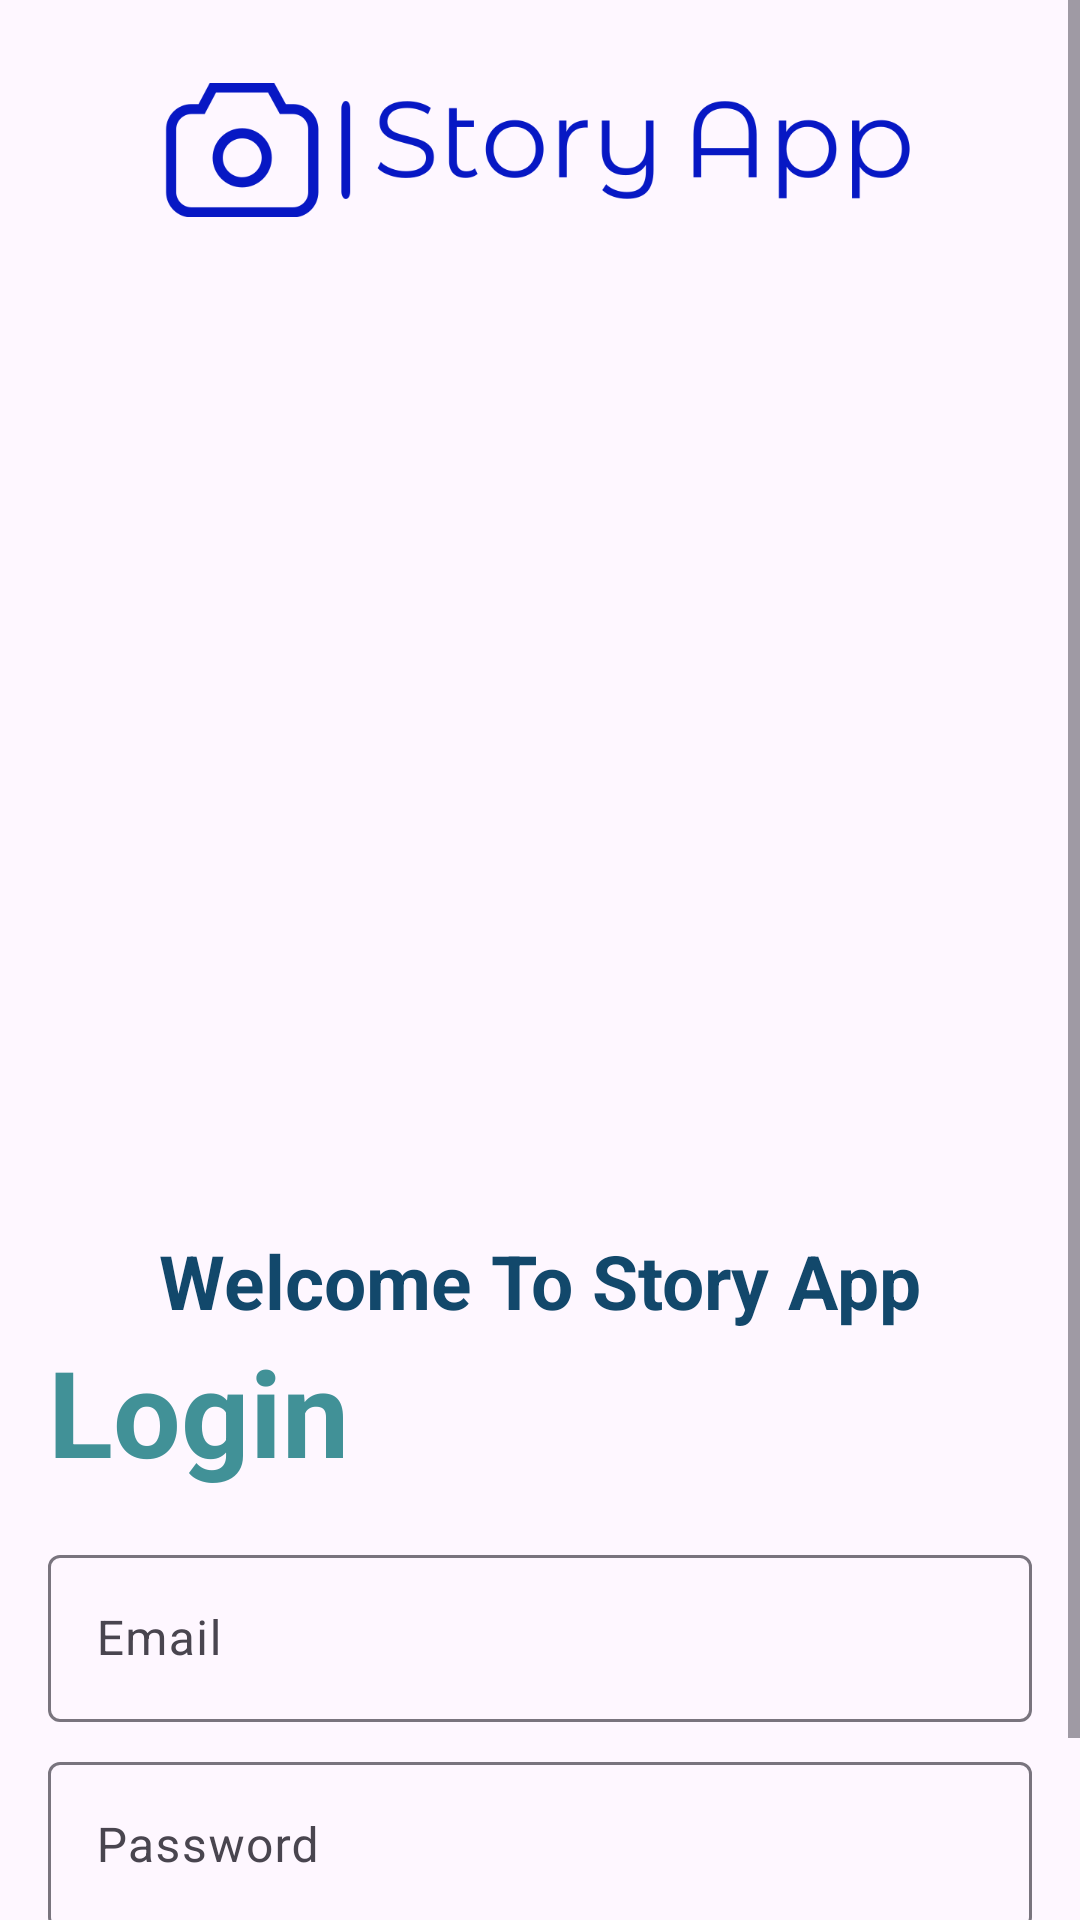

Write the Android layout XML for this screen, with the resource values it uses.
<!-- AndroidManifest.xml: application theme Theme.DicodingStory -->
<!-- res/layout/activity_login.xml -->
<?xml version="1.0" encoding="utf-8"?>
<ScrollView xmlns:android="http://schemas.android.com/apk/res/android"
    xmlns:app="http://schemas.android.com/apk/res-auto"
    xmlns:tools="http://schemas.android.com/tools"
    android:id="@+id/main"
    android:layout_width="match_parent"
    android:layout_height="match_parent"
    tools:context=".ui.login.LoginActivity">

    <androidx.constraintlayout.widget.ConstraintLayout
        android:layout_width="match_parent"
        android:layout_height="wrap_content">

        <ImageView
            android:id="@+id/iv_logo"
            android:layout_width="250dp"
            android:layout_height="100dp"
            android:src="@drawable/ic_storyapp"
            app:layout_constraintTop_toTopOf="parent"
            app:layout_constraintStart_toStartOf="parent"
            app:layout_constraintEnd_toEndOf="parent"/>

        <ImageView
            android:id="@+id/iv_people"
            android:layout_width="wrap_content"
            android:scaleType="centerCrop"
            android:layout_height="300dp"
            android:src="@drawable/img_people"
            app:layout_constraintTop_toBottomOf="@id/iv_logo"
            app:layout_constraintStart_toStartOf="parent"
            app:layout_constraintEnd_toEndOf="parent"/>

        <TextView
            android:id="@+id/tv_welcome"
            android:layout_width="wrap_content"
            android:layout_height="wrap_content"
            android:text="@string/welcome_to_story_app"
            android:textSize="25sp"
            android:textStyle="bold"
            android:textColor="@color/primary"
            android:layout_marginTop="10dp"
            app:layout_constraintTop_toBottomOf="@id/iv_people"
            app:layout_constraintStart_toStartOf="parent"
            app:layout_constraintEnd_toEndOf="parent"/>

        <TextView
            android:id="@+id/tv_login"
            android:layout_width="wrap_content"
            android:layout_height="wrap_content"
            android:text="@string/login"
            android:textStyle="bold"
            android:textSize="40sp"
            android:textColor="@color/secondary"
            android:layout_marginStart="16dp"
            app:layout_constraintStart_toStartOf="parent"
            app:layout_constraintTop_toBottomOf="@+id/tv_welcome"/>

        <com.google.android.material.textfield.TextInputLayout
            android:id="@+id/ti_email"
            android:layout_width="0dp"
            android:layout_height="wrap_content"
            android:layout_marginEnd="16dp"
            android:layout_marginTop="16dp"
            app:layout_constraintTop_toBottomOf="@+id/tv_login"
            app:layout_constraintStart_toStartOf="@+id/tv_login"
            app:layout_constraintEnd_toEndOf="parent">
            <com.google.android.material.textfield.TextInputEditText
                android:id="@+id/et_email"
                android:layout_width="match_parent"
                android:layout_height="wrap_content"
                android:hint="@string/email"/>
        </com.google.android.material.textfield.TextInputLayout>

        <com.google.android.material.textfield.TextInputLayout
            android:id="@+id/ti_pwd"
            android:layout_width="0dp"
            android:layout_height="wrap_content"
            android:layout_marginTop="8dp"
            app:layout_constraintTop_toBottomOf="@+id/ti_email"
            app:layout_constraintStart_toStartOf="@+id/ti_email"
            app:layout_constraintEnd_toEndOf="@+id/ti_email">

            <com.google.android.material.textfield.TextInputEditText
                android:id="@+id/et_pwd"
                android:layout_width="match_parent"
                android:layout_height="wrap_content"
                android:hint="@string/password"/>
        </com.google.android.material.textfield.TextInputLayout>

        <Button
            android:id="@+id/btn_login"
            app:cornerRadius="8dp"
            android:layout_width="0dp"
            android:layout_height="wrap_content"
            android:layout_marginTop="16dp"
            android:text="@string/login"
            android:textStyle="bold"
            android:textAllCaps="true"
            android:backgroundTint="@color/secondary"
            app:layout_constraintTop_toBottomOf="@id/ti_pwd"
            app:layout_constraintStart_toStartOf="@id/ti_pwd"
            app:layout_constraintEnd_toEndOf="@id/ti_pwd"
            android:textColor="@color/secondary_200"/>

        <ProgressBar
            android:id="@+id/progress_bar"
            android:layout_width="wrap_content"
            android:layout_height="wrap_content"
            app:layout_constraintTop_toTopOf="parent"
            app:layout_constraintBottom_toBottomOf="parent"
            app:layout_constraintStart_toStartOf="parent"
            app:layout_constraintEnd_toEndOf="parent"
            android:visibility="gone"
            tools:visibility="visible"/>

    </androidx.constraintlayout.widget.ConstraintLayout>




</ScrollView>
<!-- resources referenced by this layout -->
<resources>
  <color name="primary">#12486B</color>
  <color name="secondary">#419197</color>
  <color name="secondary_200">#BCDEE0</color>
  <!-- drawable ic_storyapp: png bitmap (drawable, 18329 bytes) -->
  <string name="email">Email</string>
  <string name="login">Login</string>
  <string name="password">Password</string>
  <string name="welcome_to_story_app">Welcome To Story App</string>
  <style name="Theme.DicodingStory" parent="Base.Theme.DicodingStory" />
  <style name="Base.Theme.DicodingStory" parent="Theme.Material3.DayNight.NoActionBar">
          
          
      </style>
</resources>
